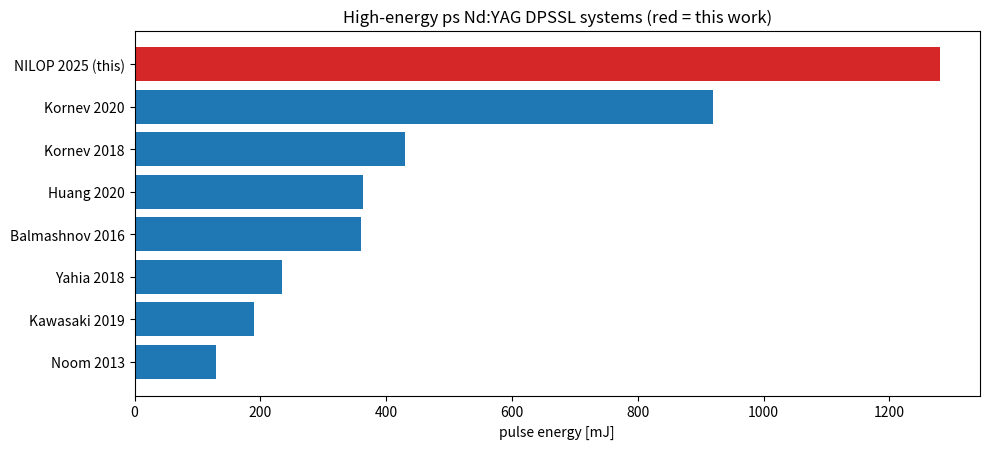

Generate this figure with matplotlib:
#!/usr/bin/env python3
"""
================================================================================
landscape.py  -  where this system sits among published ps Nd:YAG DPSSL lasers
================================================================================
The paper's introduction surveys the prior art in high-energy picosecond
diode-pumped Nd:YAG systems. This module encodes those published systems as data
and places the NILOP 1.28 J result in context: it computes peak power and a
brightness-like figure of merit (energy / duration) for each, ranks them, and
shows by how much the NILOP system advances the energy record.

This is the 'related work' engine: useful for a thesis intro, a grant, or just
knowing how good your number really is.

Data are taken from the references cited in:
  K. Raza et al., Opt. Commun. 577 (2025) 131413 (refs [16-22]).

Run:
    python landscape.py
    python landscape.py --sort brightness
================================================================================
"""
from __future__ import annotations

import argparse
from dataclasses import dataclass
from typing import List

try:
    import matplotlib.pyplot as plt
    _HAVE_MPL = True
except Exception:
    _HAVE_MPL = False


@dataclass
class System:
    label: str
    energy_mJ: float
    duration_ps: float
    rep_hz: float
    ref: str
    is_this_work: bool = False

    @property
    def peak_power_GW(self) -> float:
        # peak power ~ energy / duration (approximate, ignores pulse shape factor)
        return (self.energy_mJ * 1e-3) / (self.duration_ps * 1e-12) / 1e9

    @property
    def avg_power_W(self) -> float:
        return self.energy_mJ * 1e-3 * self.rep_hz


def published_systems() -> List[System]:
    return [
        System("Noom 2013", 130, 60, 300, "[16] Opt. Lett. 38, 3021"),
        System("Kawasaki 2019", 190, 100, 100, "[17] Opt. Express 27, 19555"),
        System("Yahia 2018", 235, 600, 10, "[18] Opt. Express 26, 8609"),
        System("Huang 2020", 363, 63, 100, "[19] IEEE JQE 56, 1"),
        System("Kornev 2018", 430, 100, 200, "[20] Opt. Lett. 43, 4394"),
        System("Balmashnov 2016", 360, 100, 200, "[22] ICLO 2016"),
        System("Kornev 2020", 920, 76, 200, "[21] Electron. Lett. 56, 339"),
        System("NILOP 2025 (this)", 1280, 200, 10,
               "Raza 2025, Opt. Commun. 577", is_this_work=True),
    ]


def main():
    ap = argparse.ArgumentParser(description="Published ps Nd:YAG DPSSL landscape")
    ap.add_argument("--sort", choices=["energy", "peak", "brightness"],
                    default="energy")
    args = ap.parse_args()

    systems = published_systems()
    keyfn = {
        "energy": lambda s: s.energy_mJ,
        "peak": lambda s: s.peak_power_GW,
        "brightness": lambda s: s.peak_power_GW * s.rep_hz,
    }[args.sort]
    systems.sort(key=keyfn, reverse=True)

    print("=" * 78)
    print(" Published high-energy picosecond Nd:YAG DPSSL systems")
    print("=" * 78)
    print(f"{'system':<22}{'E (mJ)':>8}{'tau (ps)':>10}{'rep (Hz)':>10}"
          f"{'Ppk (GW)':>10}{'Pavg (W)':>10}")
    print("-" * 78)
    for s in systems:
        star = " *" if s.is_this_work else ""
        print(f"{s.label:<22}{s.energy_mJ:>8.0f}{s.duration_ps:>10.0f}"
              f"{s.rep_hz:>10.0f}{s.peak_power_GW:>10.2f}{s.avg_power_W:>10.2f}{star}")
    print("-" * 78)

    this = next(s for s in systems if s.is_this_work)
    others = [s for s in systems if not s.is_this_work]
    prev_record = max(others, key=lambda s: s.energy_mJ)
    print(f" energy record advance: {this.energy_mJ:.0f} mJ vs previous best "
          f"{prev_record.energy_mJ:.0f} mJ ({prev_record.label}) "
          f"= {this.energy_mJ/prev_record.energy_mJ:.2f}x")
    print(f" this work peak power : {this.peak_power_GW:.2f} GW")
    print("=" * 78)

    if _HAVE_MPL:
        labels = [s.label for s in systems]
        E = [s.energy_mJ for s in systems]
        colors = ["tab:red" if s.is_this_work else "tab:blue" for s in systems]
        plt.figure(figsize=(10, 4.6))
        plt.barh(labels, E, color=colors)
        plt.xlabel("pulse energy [mJ]")
        plt.title("High-energy ps Nd:YAG DPSSL systems (red = this work)")
        plt.gca().invert_yaxis()
        plt.tight_layout(); plt.savefig("landscape.png", dpi=130)
        print("Saved -> landscape.png")
        plt.show()


if __name__ == "__main__":
    main()
